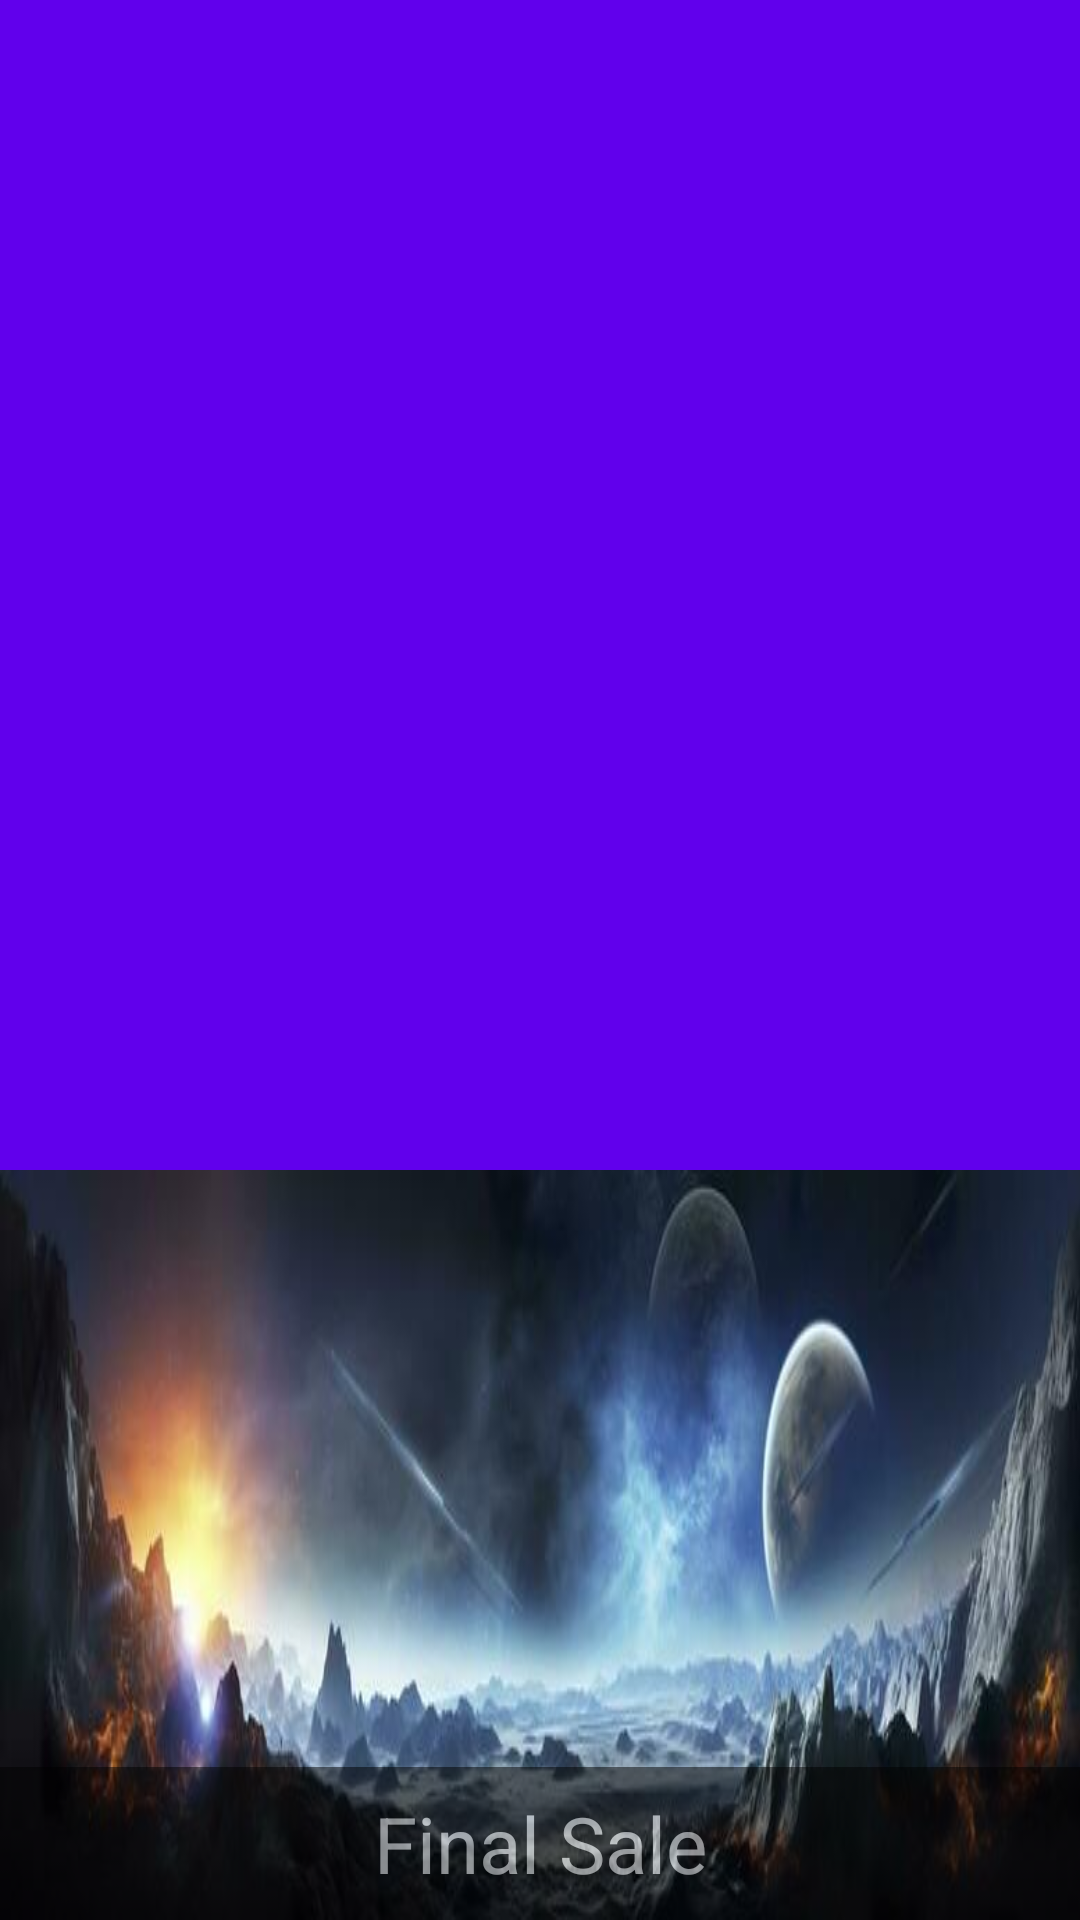

Android layout source for this screen:
<!-- AndroidManifest.xml: application theme Theme.Assignment3_MobDev -->
<!-- res/layout/navigation_header.xml -->
<?xml version="1.0" encoding="utf-8"?>
<LinearLayout xmlns:android="http://schemas.android.com/apk/res/android"
    android:layout_width="match_parent"
    android:layout_height="160dp"
    android:background="#6100EC"
    android:gravity="bottom"
    android:orientation="vertical">

    <RelativeLayout
        android:layout_width="match_parent"
        android:layout_height="250dp">

        <ImageView
            android:layout_width="match_parent"
            android:layout_height="250dp"
            android:scaleType="fitXY"
            android:src="@drawable/scifi_banner" />

        <TextView
            android:id="@+id/header_title"
            android:layout_width="match_parent"
            android:layout_height="wrap_content"
            android:layout_alignParentBottom="true"
            android:alpha="0.5"
            android:background="@android:color/background_dark"
            android:gravity="center_horizontal"
            android:padding="8dp"
            android:text="Final Sale"
            android:textColor="@color/white"
            android:textSize="26sp" />
    </RelativeLayout>

    
    
    
    
    
    
    
</LinearLayout>
<!-- resources referenced by this layout -->
<resources>
  <!-- drawable scifi_banner: png bitmap (drawable, 282125 bytes) -->
  <style name="Theme.Assignment3_MobDev" parent="Theme.MaterialComponents.DayNight.DarkActionBar">
          
          <item name="colorPrimary">@color/purple_500</item>
          <item name="colorPrimaryVariant">@color/purple_700</item>
          <item name="colorOnPrimary">@color/white</item>
          
          <item name="colorSecondary">@color/teal_200</item>
          <item name="colorSecondaryVariant">@color/teal_700</item>
          <item name="colorOnSecondary">@color/black</item>
          
          <item name="android:statusBarColor" tools:targetApi="l">?attr/colorPrimaryVariant</item>
          
      </style>
  <!-- not gathered from this repository: default colours our renderer supplied (Android Studio template values) -->
  <color name="purple_500">#FF6200EE</color>
  <color name="purple_700">#FF3700B3</color>
  <color name="teal_200">#FF03DAC5</color>
  <color name="teal_700">#FF018786</color>
  <color name="black">#FF000000</color>
  <color name="white">#FFFFFFFF</color>
</resources>
